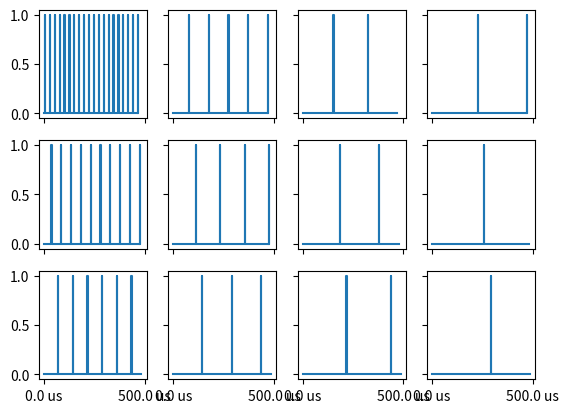

This figure's Python source:
# https://matplotlib.org/stable/users/explain/animations/animations.html
import matplotlib.pyplot as plt
import matplotlib.ticker as mticker 
import numpy as np

import matplotlib.animation as animation

# Number of pixels in each dimension
SCREEN_WIDTH = 4
SCREEN_HEIGHT = 3

# How many times a row needs to be touched for each
# pixel inside to be pulsed (controls dimmability)
PIXELS_MAX_TICKS = [[0, 3, 6, 9],
                    [1, 4, 7, 10],
                    [2, 5, 8, 11]]

# How many times the pixels in each row have been
# touched (meaning how many times the row it lives
# in has been looped over). These are reset to zero 
# when each value is > than its corresponding entry
# inside `PIXELS_MAX_TICKS` (this is when it is pulsed)
PIXELS_TRACKED_TICKS = [[0, 0, 0, 0],
                        [0, 0, 0, 0],
                        [0, 0, 0, 0]]

# These are not anything to do with the screen updating
# algorithm, just for tracking plotting data
PLOTTING_PIXELS_TIME_ENTRIES = [[[0], [0], [0], [0]],
                                [[0], [0], [0], [0]],
                                [[0], [0], [0], [0]]]

PLOTTING_PIXELS_AMPLITUDE_ENTRIES = [[[0], [0], [0], [0]],
                                     [[0], [0], [0], [0]],
                                     [[0], [0], [0], [0]]]


load_registers_bitrate  = 35 * 1000 * 1000;             # Max frequency in bits-per-second data can be clocked in
t_increment_loop        = 1 * 10**-6;                    # Use 1us by default
t_compare_duty          = 1 * 10**-6;                    # Use 1us by default
t_clock_in_1_data_bit   = 1 / load_registers_bitrate;   # Period of time it takes to clock-in 1 bit of data
t_allow_leds_to_light   = 1 * 10**-6;                    # Use 1us by default
t_increment_duty_timer  = 1 * 10**-6;                    # Use 1us by default
t_fill_row = t_increment_loop + t_compare_duty + (t_clock_in_1_data_bit*SCREEN_WIDTH) + t_allow_leds_to_light + t_increment_duty_timer;
t_current = 0


# Loop over each row and its entries. Increment the values
# for each pixel in each row inside `PIXELS_TRACKED_TICKS`
# and pulse when > than entry in `PIXELS_MAX_TICKS`
for i in range(20):
    for y in range(SCREEN_HEIGHT):

        # Take time to fill row
        t_current += t_fill_row

        for x in range(SCREEN_WIDTH):
            PIXELS_TRACKED_TICKS[y][x] += 1

            # Before checking if need to pulse or not, add a 0 amplitude sample
            PLOTTING_PIXELS_TIME_ENTRIES[y][x].append(t_current)
            PLOTTING_PIXELS_AMPLITUDE_ENTRIES[y][x].append(0)

            # Check if time to pulse LED
            if PIXELS_TRACKED_TICKS[y][x] > PIXELS_MAX_TICKS[y][x]:
                # Reset tick counter for this LED since it got pulsed
                PIXELS_TRACKED_TICKS[y][x] = 0
                amplitude = 1

                # Pulsed! Add a sample at the same time as the last 0 sample
                PLOTTING_PIXELS_TIME_ENTRIES[y][x].append(t_current)
                PLOTTING_PIXELS_AMPLITUDE_ENTRIES[y][x].append(1)

                # Let LED be lit for a duration
                PLOTTING_PIXELS_TIME_ENTRIES[y][x].append(t_current+t_allow_leds_to_light)
                PLOTTING_PIXELS_AMPLITUDE_ENTRIES[y][x].append(1)

                # Put it back to zero afterwards
                PLOTTING_PIXELS_TIME_ENTRIES[y][x].append(t_current+t_allow_leds_to_light)
                PLOTTING_PIXELS_AMPLITUDE_ENTRIES[y][x].append(0)
            else:
                # Not time to pulse, add entry for 0 amplitude at this time
                PLOTTING_PIXELS_TIME_ENTRIES[y][x].append(t_current+t_allow_leds_to_light)
                PLOTTING_PIXELS_AMPLITUDE_ENTRIES[y][x].append(0)
            
            t_current += t_allow_leds_to_light
        

fig, axs = plt.subplots(SCREEN_HEIGHT, SCREEN_WIDTH, sharex=True, sharey=True)
plt.gca().xaxis.set_major_formatter(mticker.FormatStrFormatter('%.1f us'))

for y in range(SCREEN_HEIGHT):
    for x in range(SCREEN_WIDTH):
        time = [i * 10**6 for i in PLOTTING_PIXELS_TIME_ENTRIES[y][x]]
        axs[y, x].plot(time, PLOTTING_PIXELS_AMPLITUDE_ENTRIES[y][x])


# plt.plot(PLOTTING_PIXELS_TIME_ENTRIES[0][0], PLOTTING_PIXELS_AMPLITUDE_ENTRIES[0][0])
plt.show()